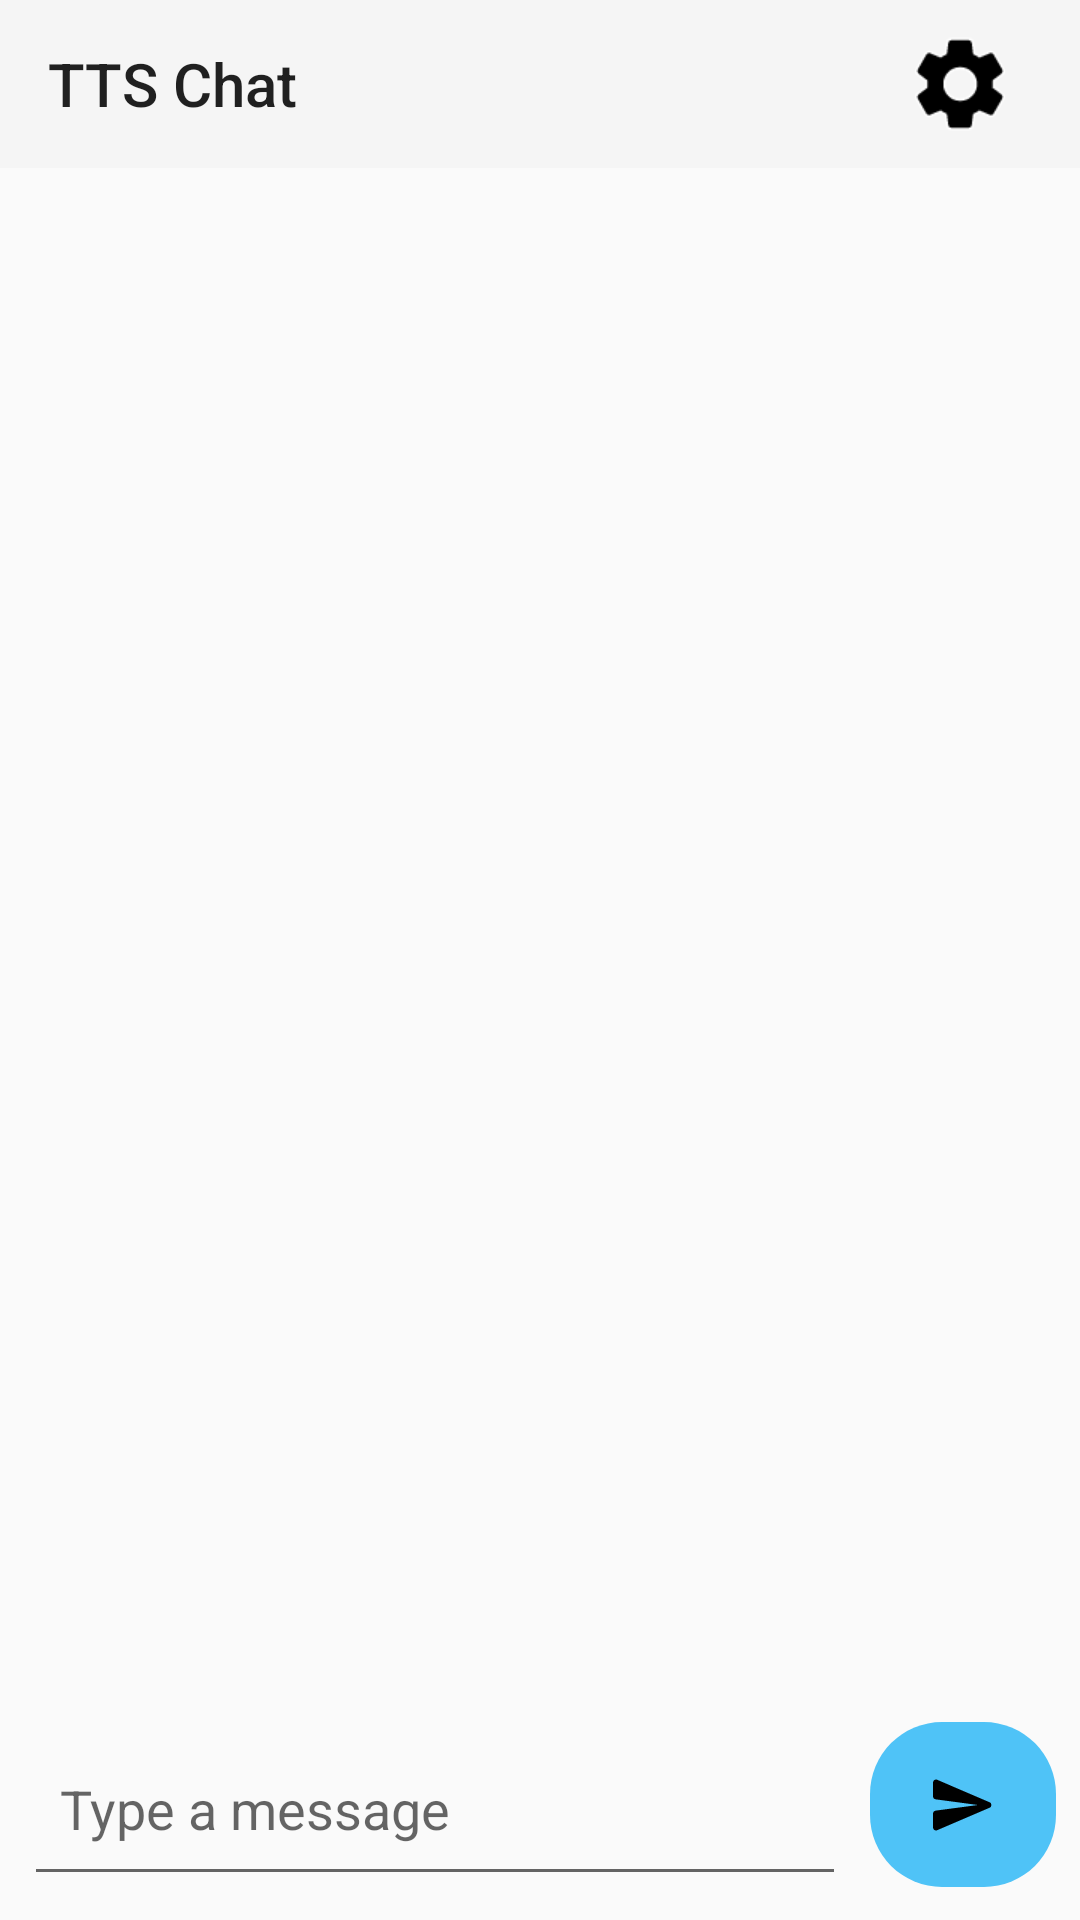

The Android layout XML behind this screen, and the referenced resources:
<!-- AndroidManifest.xml: application theme Theme.AppCompat.DayNight.NoActionBar -->
<!-- res/layout/activity_tts_chat.xml -->
<?xml version="1.0" encoding="utf-8"?>
<androidx.constraintlayout.widget.ConstraintLayout
    xmlns:android="http://schemas.android.com/apk/res/android"
    xmlns:app="http://schemas.android.com/apk/res-auto"
    xmlns:tools="http://schemas.android.com/tools"
    android:layout_width="match_parent"
    android:layout_height="match_parent"
    android:fitsSystemWindows="true"
    tools:context=".MainActivity">

    
    <com.google.android.material.appbar.AppBarLayout
        android:id="@+id/appBarLayout"
        android:layout_width="0dp"
        android:layout_height="wrap_content"
        app:layout_constraintTop_toTopOf="parent"
        app:layout_constraintStart_toStartOf="parent"
        app:layout_constraintEnd_toEndOf="parent">

        <androidx.appcompat.widget.Toolbar
            android:id="@+id/tts_toolbar"
            android:layout_width="match_parent"
            android:layout_height="?attr/actionBarSize"
            android:background="?android:attr/colorPrimary"
            app:title="TTS Chat">
            
            <ImageButton
                android:id="@+id/settings_button"
                android:layout_width="48dp"
                android:layout_height="48dp"
                android:layout_gravity="end"
                android:layout_marginEnd="16dp"
                android:background="?attr/selectableItemBackgroundBorderless"
                android:contentDescription="settings button"
                android:scaleX="1.5"
                android:scaleY="1.5"
                android:src="@drawable/settings_button"/>
        </androidx.appcompat.widget.Toolbar>

    </com.google.android.material.appbar.AppBarLayout>

    
    <androidx.recyclerview.widget.RecyclerView
        android:id="@+id/chat_recycler_view"
        android:layout_width="0dp"
        android:layout_height="0dp"
        android:clipToPadding="false"
        android:paddingBottom="8dp"
        app:layout_constraintTop_toBottomOf="@id/appBarLayout"
        app:layout_constraintBottom_toTopOf="@+id/input_area_container"
        app:layout_constraintStart_toStartOf="parent"
        app:layout_constraintEnd_toEndOf="parent"
        tools:listitem="@layout/item_message"/> 

    
    <LinearLayout
        android:id="@+id/input_area_container"
        android:layout_width="0dp"
        android:layout_height="wrap_content"
        android:orientation="horizontal"
        android:paddingStart="8dp"
        android:paddingEnd="8dp"
        android:paddingTop="8dp"
        android:paddingBottom="8dp"
        android:background="?android:attr/colorBackground"
        app:layout_constraintBottom_toBottomOf="parent"
        app:layout_constraintStart_toStartOf="parent"
        app:layout_constraintEnd_toEndOf="parent">

        <EditText
            android:id="@+id/edit_tts_message"
            android:layout_width="326dp"
            android:layout_height="58dp"
            android:layout_marginEnd="8dp"
            android:layout_weight="1"
            android:background="?attr/editTextBackground"
            android:hint="Type a message"
            android:imeOptions="actionSend"
            android:importantForAutofill="no"
            android:inputType="textShortMessage|textMultiLine|textCapSentences"
            android:maxLines="5"
            android:padding="12dp" />

        <ImageButton
            android:id="@+id/tts_send_button"
            android:layout_width="62dp"
            android:layout_height="55dp"
            android:background="@drawable/send_button"
            android:contentDescription="Send Message"
            android:src="@drawable/send_icon" />
    </LinearLayout>

</androidx.constraintlayout.widget.ConstraintLayout>
<!-- res/layout/item_message.xml (included above) -->
<?xml version="1.0" encoding="utf-8"?>
<TextView xmlns:android="http://schemas.android.com/apk/res/android"
    android:id="@+id/message_text"
    android:layout_width="wrap_content"
    android:layout_height="wrap_content"
    android:background="@drawable/bg_message_bubble"
    android:layout_marginBottom="4dp"
    android:layout_marginTop="4dp"
    android:layout_marginStart="4dp"
    android:layout_marginEnd="4dp"
    android:padding="10dp"
    android:textColor="@color/material_dynamic_neutral95"
    android:textSize="24sp" />
<!-- resources referenced by this layout -->
<resources>
  <!-- drawable bg_message_bubble (drawable) -->
  <?xml version="1.0" encoding="utf-8"?>
  <shape xmlns:android="http://schemas.android.com/apk/res/android"
      android:shape="rectangle">
      <solid android:color="#0D47A1" /> 
      <corners android:radius="24dp" />
  </shape>
  <!-- drawable send_button (drawable) -->
  <?xml version="1.0" encoding="utf-8"?>
  <shape xmlns:android="http://schemas.android.com/apk/res/android"
      android:shape="rectangle">
      <solid android:color="#4FC3F7" /> 
      <corners android:radius="24dp" />
  </shape>
  <!-- drawable send_icon (drawable) -->
  <vector xmlns:android="http://schemas.android.com/apk/res/android" android:autoMirrored="true" android:height="24dp" android:viewportHeight="24" android:viewportWidth="24" android:width="24dp">
        
      <path android:fillColor="#000000" android:pathData="M3.4,20.4l17.45,-7.48c0.81,-0.35 0.81,-1.49 0,-1.84L3.4,3.6c-0.66,-0.29 -1.39,0.2 -1.39,0.91L2,9.12c0,0.5 0.37,0.93 0.87,0.99L17,12 2.87,13.88c-0.5,0.07 -0.87,0.5 -0.87,1l0.01,4.61c0,0.71 0.73,1.2 1.39,0.91z"/>
      
  </vector>
  <!-- drawable settings_button (drawable) -->
  <vector xmlns:android="http://schemas.android.com/apk/res/android" android:autoMirrored="true" android:height="24dp" android:viewportHeight="24" android:viewportWidth="24" android:width="24dp">
        
      <path android:fillColor="#000000" android:pathData="m19.5,12c0,-0.23 -0.01,-0.45 -0.03,-0.68l1.86,-1.41c0.4,-0.3 0.51,-0.86 0.26,-1.3L19.72,5.38C19.47,4.94 18.93,4.76 18.47,4.96L16.32,5.87C15.95,5.61 15.56,5.38 15.15,5.19L14.86,2.88C14.8,2.38 14.37,2 13.87,2L10.14,2C9.63,2 9.2,2.38 9.14,2.88L8.85,5.19C8.44,5.38 8.05,5.61 7.68,5.87L5.53,4.96C5.07,4.76 4.53,4.94 4.28,5.38L2.41,8.62C2.16,9.06 2.27,9.61 2.67,9.92l1.86,1.41C4.51,11.55 4.5,11.77 4.5,12c0,0.23 0.01,0.45 0.03,0.68l-1.86,1.41c-0.4,0.3 -0.51,0.86 -0.26,1.3l1.87,3.23c0.25,0.44 0.79,0.62 1.25,0.42l2.15,-0.91c0.37,0.26 0.76,0.49 1.17,0.68l0.29,2.31C9.2,21.62 9.63,22 10.13,22h3.73c0.5,0 0.93,-0.38 0.99,-0.88l0.29,-2.31c0.41,-0.19 0.8,-0.42 1.17,-0.68l2.15,0.91c0.46,0.2 1,0.02 1.25,-0.42l1.87,-3.23c0.25,-0.44 0.14,-0.99 -0.26,-1.3L19.46,12.68C19.49,12.45 19.5,12.23 19.5,12ZM12.04,15.5c-1.93,0 -3.5,-1.57 -3.5,-3.5 0,-1.93 1.57,-3.5 3.5,-3.5 1.93,0 3.5,1.57 3.5,3.5 0,1.93 -1.57,3.5 -3.5,3.5z" android:strokeColor="#ffffff" android:strokeWidth="0.5"/>
      
  </vector>
</resources>
